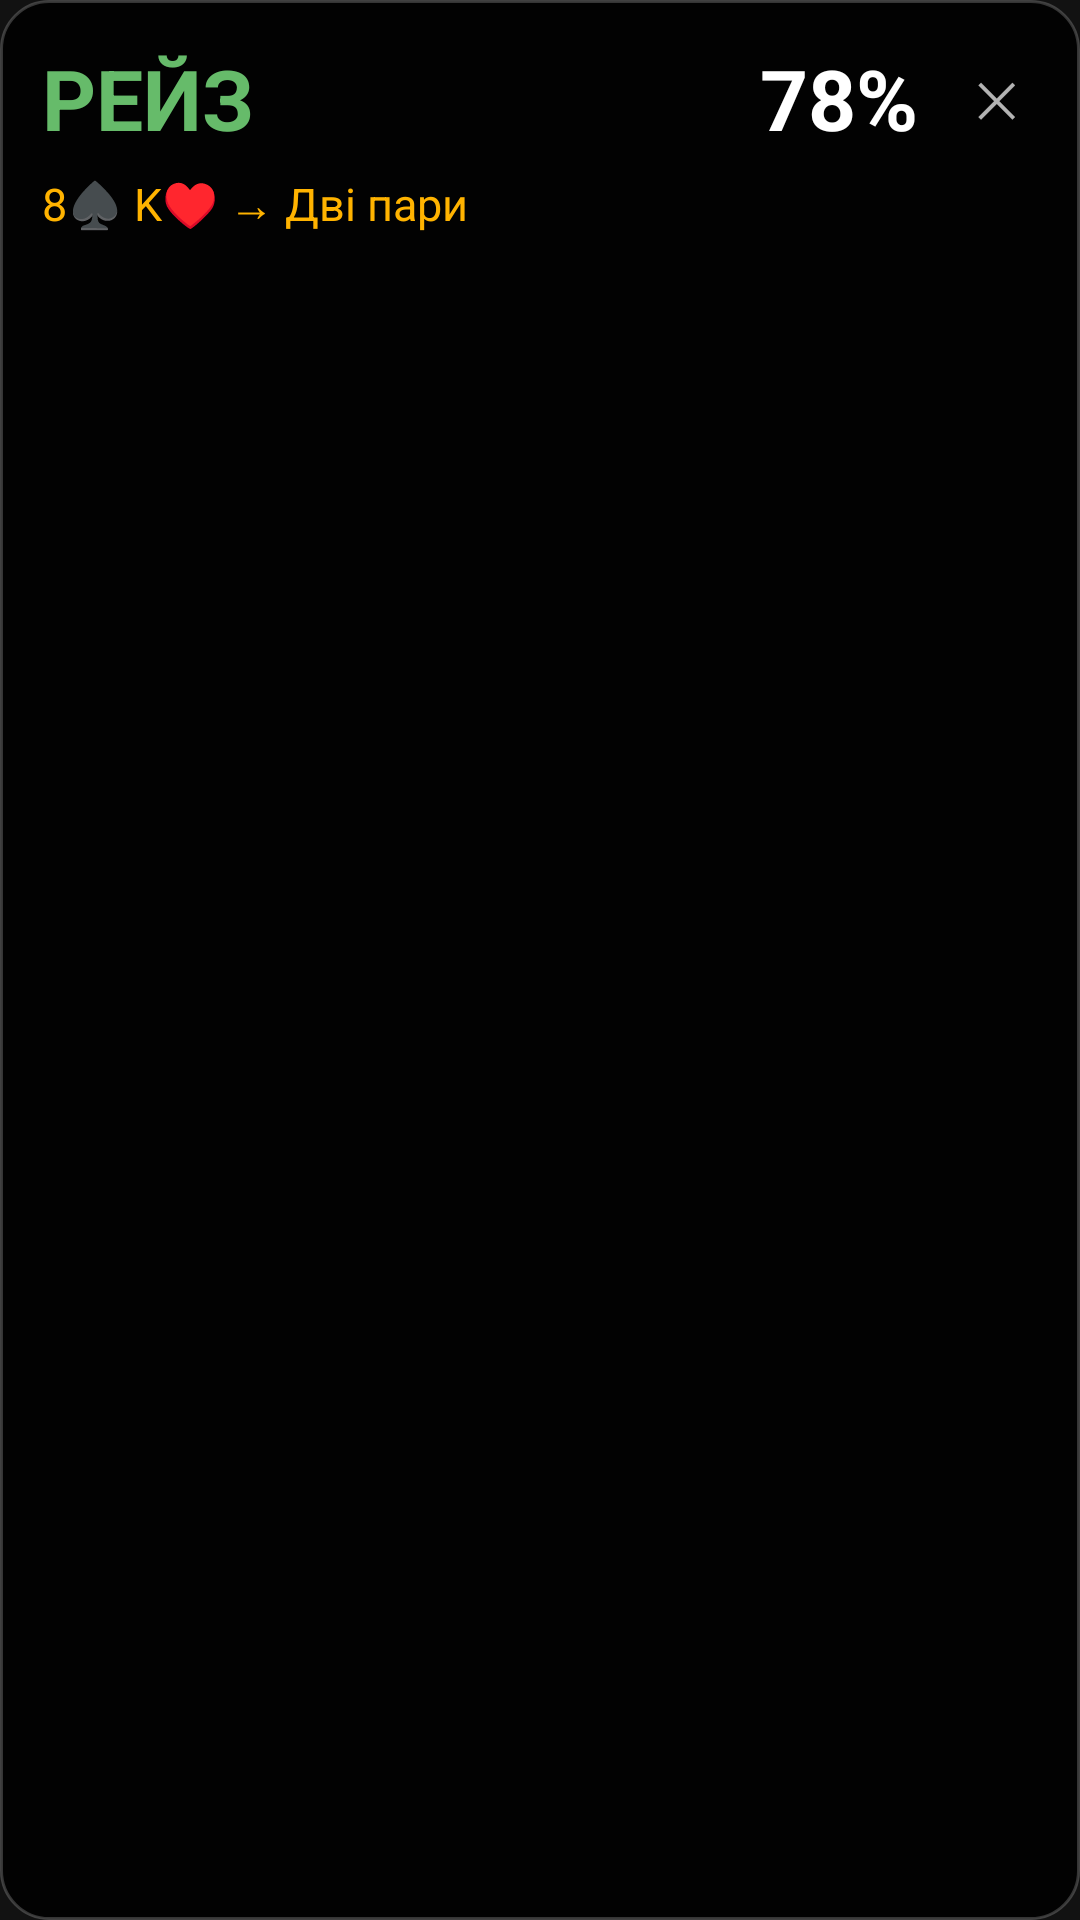

Produce the Android XML layout that renders to this screen, including the resource entries it uses.
<!-- AndroidManifest.xml: application theme Theme.PokerTool -->
<!-- res/layout/result_overlay.xml -->
<?xml version="1.0" encoding="utf-8"?>
<LinearLayout xmlns:android="http://schemas.android.com/apk/res/android"
    android:layout_width="match_parent"
    android:layout_height="wrap_content"
    android:orientation="vertical"
    android:background="@drawable/result_overlay_bg"
    android:padding="14dp"
    android:layout_marginHorizontal="10dp"
    android:elevation="12dp">

    <LinearLayout
        android:layout_width="match_parent"
        android:layout_height="wrap_content"
        android:orientation="horizontal"
        android:gravity="center_vertical"
        android:layout_marginBottom="6dp">

        <TextView
            android:id="@+id/actionText"
            android:layout_width="0dp"
            android:layout_height="wrap_content"
            android:layout_weight="1"
            android:text="РЕЙЗ"
            android:textSize="28sp"
            android:textStyle="bold"
            android:textColor="@color/raise_green" />

        <TextView
            android:id="@+id/equityText"
            android:layout_width="wrap_content"
            android:layout_height="wrap_content"
            android:text="78%"
            android:textSize="28sp"
            android:textStyle="bold"
            android:textColor="@color/white"
            android:layout_marginEnd="12dp" />

        <TextView
            android:id="@+id/btnClose"
            android:layout_width="28dp"
            android:layout_height="28dp"
            android:text="✕"
            android:textColor="@color/on_surface_dim"
            android:textSize="16sp"
            android:gravity="center" />
    </LinearLayout>

    <TextView
        android:id="@+id/cardsText"
        android:layout_width="match_parent"
        android:layout_height="wrap_content"
        android:text="8♠ K♥ → Дві пари"
        android:textSize="15sp"
        android:textColor="@color/call_yellow"
        android:layout_marginBottom="6dp" />

    <TextView
        android:id="@+id/probsText"
        android:layout_width="match_parent"
        android:layout_height="wrap_content"
        android:text=""
        android:textSize="11sp"
        android:textColor="@color/on_surface_dim"
        android:fontFamily="monospace"
        android:lineSpacingExtra="2dp"
        android:layout_marginBottom="4dp" />

    <TextView
        android:id="@+id/mathText"
        android:layout_width="match_parent"
        android:layout_height="wrap_content"
        android:text=""
        android:textSize="12sp"
        android:textColor="#CCFFFFFF"
        android:lineSpacingExtra="2dp"
        android:layout_marginBottom="4dp" />

    <TextView
        android:id="@+id/infoText"
        android:layout_width="match_parent"
        android:layout_height="wrap_content"
        android:text=""
        android:textSize="11sp"
        android:textColor="#88FFFFFF"
        android:layout_marginBottom="4dp" />

    <TextView
        android:id="@+id/playersText"
        android:layout_width="match_parent"
        android:layout_height="wrap_content"
        android:text=""
        android:textSize="10sp"
        android:textColor="#77FFFFFF"
        android:fontFamily="monospace"
        android:maxLines="6"
        android:layout_marginBottom="4dp" />

    <TextView
        android:id="@+id/reasoningText"
        android:layout_width="match_parent"
        android:layout_height="wrap_content"
        android:text=""
        android:textSize="12sp"
        android:textColor="@color/on_surface_dim"
        android:maxLines="8" />

</LinearLayout>
<!-- resources referenced by this layout -->
<resources>
  <color name="call_yellow">#FFFFB300</color>
  <color name="on_surface_dim">#B3FFFFFF</color>
  <color name="raise_green">#FF66BB6A</color>
  <color name="white">#FFFFFFFF</color>
  <!-- drawable result_overlay_bg (drawable) -->
  <?xml version="1.0" encoding="utf-8"?>
  <shape xmlns:android="http://schemas.android.com/apk/res/android"
      android:shape="rectangle">
      <solid android:color="@color/overlay_bg" />
      <corners android:radius="16dp" />
      <stroke android:width="1dp" android:color="#33FFFFFF" />
  </shape>
  <style name="Theme.PokerTool" parent="Theme.Material3.Dark.NoActionBar">
          <item name="colorPrimary">@color/primary</item>
          <item name="colorPrimaryDark">@color/primary_dark</item>
          <item name="colorAccent">@color/accent</item>
          <item name="android:windowBackground">@color/surface</item>
          <item name="android:statusBarColor">@color/primary_dark</item>
          <item name="android:navigationBarColor">@color/surface</item>
      </style>
  <color name="overlay_bg">#E6000000</color>
  <color name="primary">#FF1B5E20</color>
  <color name="primary_dark">#FF0D3B13</color>
  <color name="accent">#FF4CAF50</color>
  <color name="surface">#FF121212</color>
</resources>
